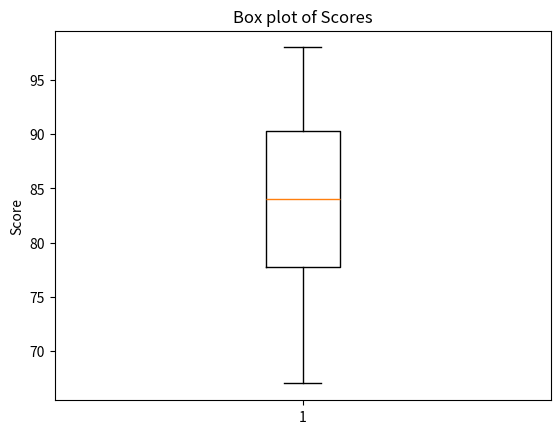

The matplotlib source for this figure:
import numpy as np
import matplotlib.pyplot as plt

# Given scores
scores = [85, 78, 92, 89, 67, 76, 94, 82, 91, 88, 75, 81, 96, 90, 79, 83, 77, 85, 98, 72]

# Calculate mean
mean_score = np.mean(scores)

# Calculate median
median_score = np.median(scores)

# Calculate quartiles
first_quartile = np.percentile(scores, 25)
third_quartile = np.percentile(scores, 75)

# Print the results
print("Mean score:", mean_score)
print("Median score:", median_score)
print("First quartile (Q1):", first_quartile)
print("Third quartile (Q3):", third_quartile)


# Create a box plot
plt.boxplot(scores)
plt.title("Box plot of Scores")
plt.ylabel("Score")
plt.show()

# Calculate interquartile range (IQR)
IQR = third_quartile - first_quartile

# Calculate lower and upper bounds for potential outliers
lower_bound = first_quartile - 1.5 * IQR
upper_bound = third_quartile + 1.5 * IQR

# Identify potential outliers
potential_outliers = [score for score in scores if score < lower_bound or score > upper_bound]
print("Potential outliers:", potential_outliers)
